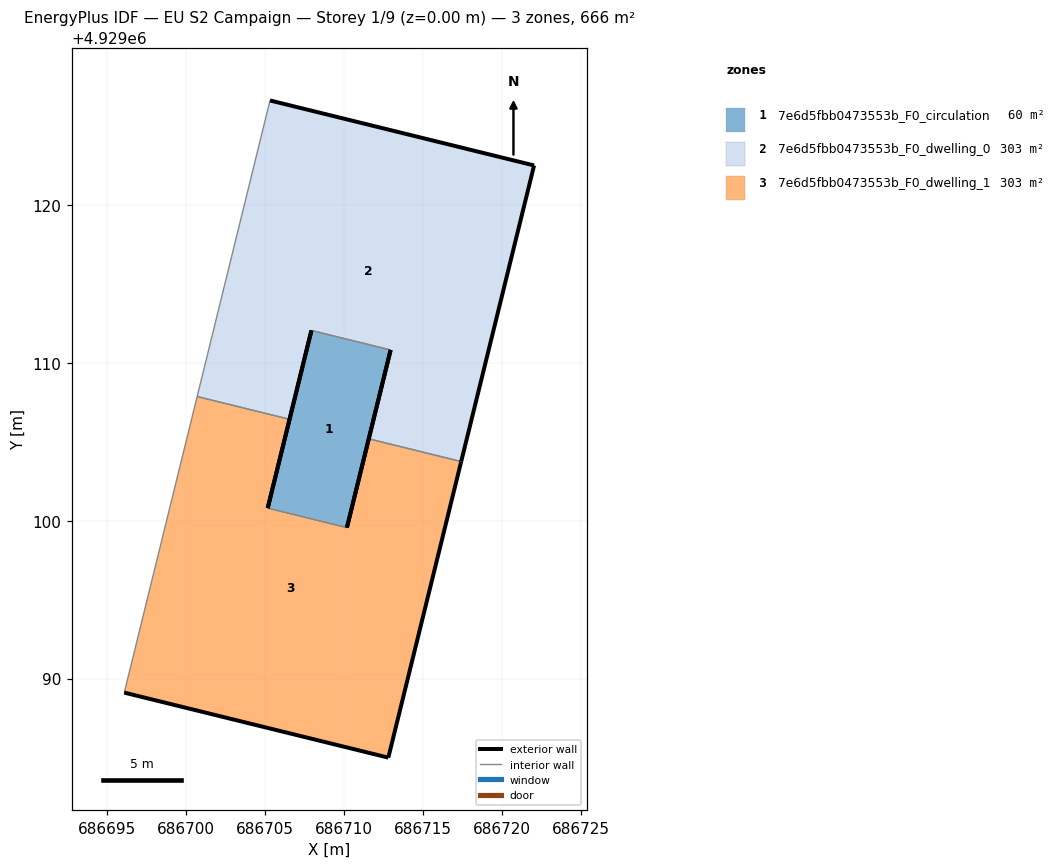
=== STOREY PLAN SPEC (per zone: floor XY polygon, exterior-wall plan segments, windows/doors) ===
zone 1: 7e6d5fbb0473553b_F0_circulation  (60.0 m²)
  floor: (686710.19, 4929099.57) (686712.96, 4929110.83) (686707.94, 4929112.07) (686705.17, 4929100.80)
  exterior wall: (686712.96, 4929110.83) – (686710.19, 4929099.57)  [11.6 m]
  exterior wall: (686705.17, 4929100.80) – (686707.94, 4929112.07)  [11.6 m]
  interior walls: 2
zone 2: 7e6d5fbb0473553b_F0_dwelling_0  (303.1 m²)
  floor: (686717.43, 4929103.76) (686722.05, 4929122.52) (686705.32, 4929126.64) (686700.70, 4929107.88) (686706.56, 4929106.43) (686707.94, 4929112.07) (686712.96, 4929110.83) (686711.58, 4929105.20)
  exterior wall: (686722.05, 4929122.52) – (686717.43, 4929103.76)  [19.3 m]
  exterior wall: (686711.58, 4929105.20) – (686712.96, 4929110.83)  [5.8 m]
  exterior wall: (686707.94, 4929112.07) – (686706.56, 4929106.43)  [5.8 m]
  exterior wall: (686705.32, 4929126.64) – (686722.05, 4929122.52)  [17.2 m]
  interior walls: 4
zone 3: 7e6d5fbb0473553b_F0_dwelling_1  (303.1 m²)
  floor: (686712.81, 4929084.99) (686717.43, 4929103.76) (686711.58, 4929105.20) (686710.19, 4929099.57) (686705.17, 4929100.80) (686706.56, 4929106.43) (686700.70, 4929107.88) (686696.08, 4929089.11)
  exterior wall: (686706.56, 4929106.43) – (686705.17, 4929100.80)  [5.8 m]
  exterior wall: (686710.19, 4929099.57) – (686711.58, 4929105.20)  [5.8 m]
  exterior wall: (686717.43, 4929103.76) – (686712.81, 4929084.99)  [19.3 m]
  exterior wall: (686712.81, 4929084.99) – (686696.08, 4929089.11)  [17.2 m]
  interior walls: 4

=== DERIVED (storey summary) ===
Building: EU S2 Campaign
Storey: 1 of 9  (floor level z = 0.00 m)
Storey gross floor area: 666.2 m²
Zones on this storey: 3
  - 7e6d5fbb0473553b_F0_circulation: floor 60.0 m²; exterior wall 23.2 m (69.6 m²); WWR 0.0%
  - 7e6d5fbb0473553b_F0_dwelling_0: floor 303.1 m²; exterior wall 48.2 m (144.5 m²); WWR 0.0%
  - 7e6d5fbb0473553b_F0_dwelling_1: floor 303.1 m²; exterior wall 48.2 m (144.5 m²); WWR 0.0%
Zone adjacency (shared interzone walls):
  - 7e6d5fbb0473553b_F0_circulation ↔ 7e6d5fbb0473553b_F0_dwelling_0
  - 7e6d5fbb0473553b_F0_circulation ↔ 7e6d5fbb0473553b_F0_dwelling_1
  - 7e6d5fbb0473553b_F0_dwelling_0 ↔ 7e6d5fbb0473553b_F0_dwelling_1